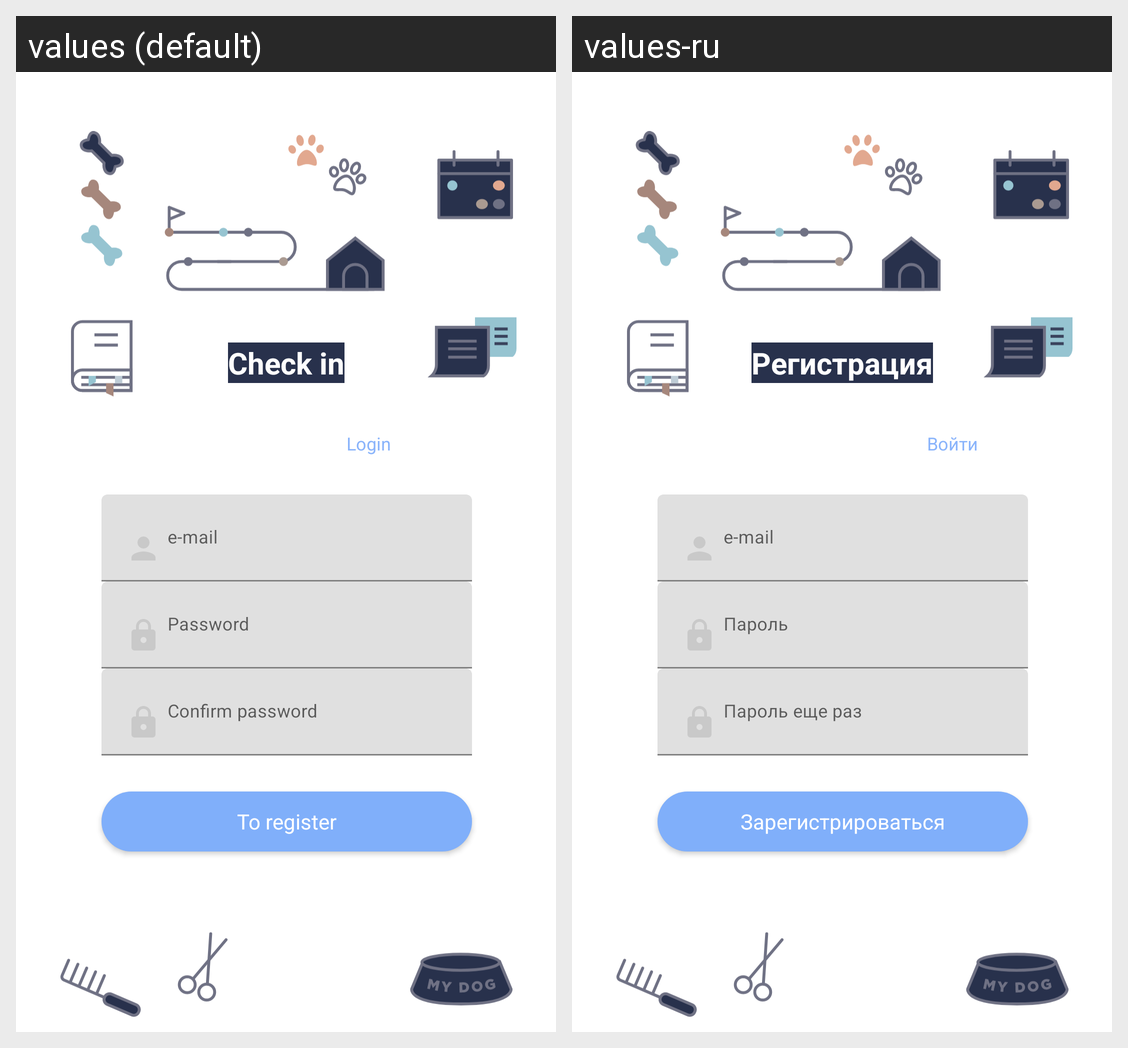

Translations of the strings shown on this Android screen, per locale in the grid:
Android screen res/layout/fragment_register.xml rendered under 2 locales, left to right: values (default), values-ru. Device: Nexus 5 (rendered at 1080×1920; each locale shown at half size, 540×960, under a caption strip naming it); theme AppTheme.
Strings drawn on this screen, with the default value and each locale's value (text and hints the layout hard-codes, and strings that could not be matched under every locale, appear in the picture but are not listed):

login
  values: Login
  values-ru: Войти

check_in
  values: Check in
  values-ru: Регистрация

reg_to_register
  values: To register
  values-ru: Зарегистрироваться
